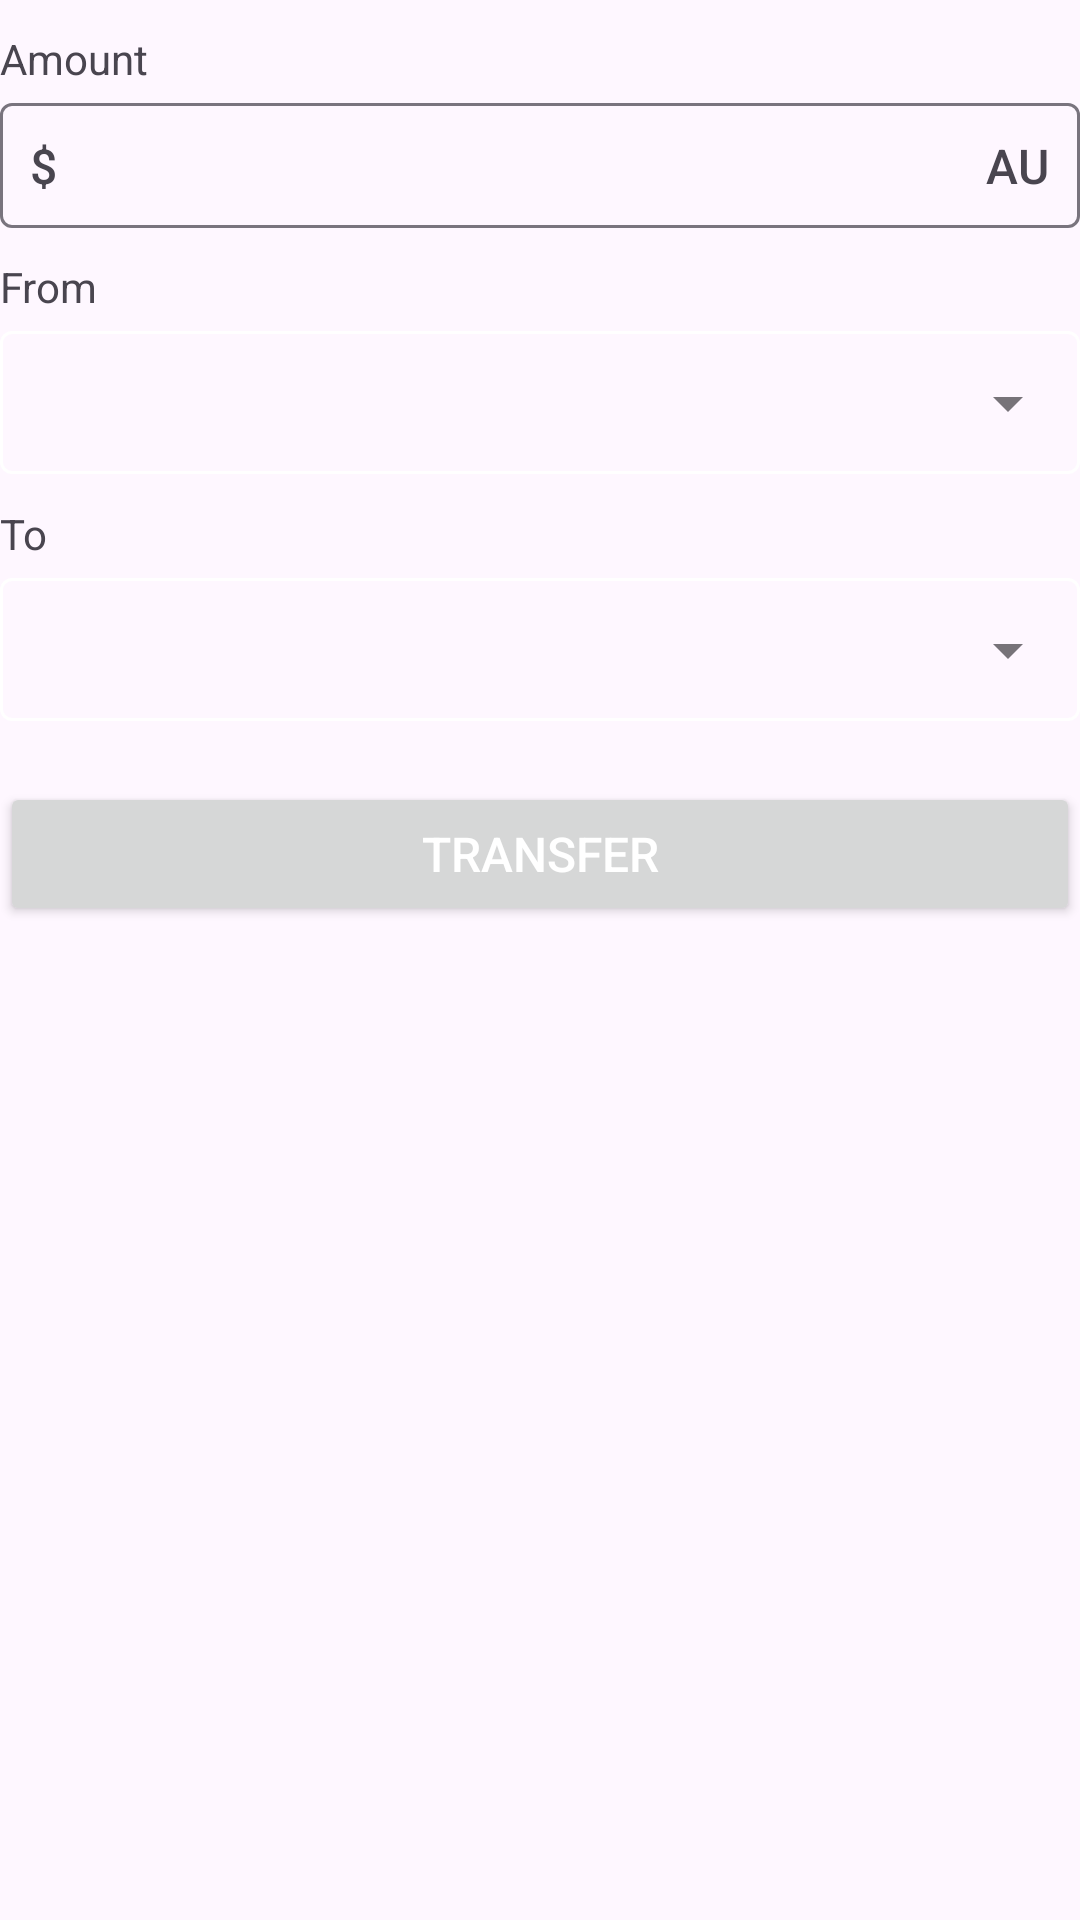

Write the Android layout XML for this screen, with the resource values it uses.
<!-- AndroidManifest.xml: application theme Theme.Walletify -->
<!-- res/layout/transfer_wallet.xml -->
<?xml version="1.0" encoding="utf-8"?>
<LinearLayout xmlns:android="http://schemas.android.com/apk/res/android"
    xmlns:app="http://schemas.android.com/apk/res-auto"
    android:orientation="vertical"
    android:layout_width="match_parent"
    android:layout_height="match_parent">
    <TextView
        android:layout_width="wrap_content"
        android:layout_height="wrap_content"
        android:text="@string/amount"
        android:layout_marginTop="10dp"
        android:layout_gravity="start"
        style="@style/App.Input.Text.Small"/>
    <com.google.android.material.textfield.TextInputLayout
        android:id="@+id/amount_input_layout"
        android:layout_width="match_parent"
        android:layout_height="wrap_content"
        app:prefixText="$"
        app:expandedHintEnabled="false"
        app:suffixText="AU"
        style="@style/App.Input.Layout">
        <com.google.android.material.textfield.TextInputEditText
            android:id="@+id/amount_input_edit_text"
            android:layout_width="match_parent"
            android:layout_height="wrap_content"
            android:padding="10dp"
            android:inputType="number"
            style="@style/App.Input.Layout"/>
    </com.google.android.material.textfield.TextInputLayout>
    <TextView
        android:layout_width="wrap_content"
        android:layout_height="wrap_content"
        android:text="@string/from"
        android:layout_marginTop="10dp"
        android:layout_gravity="start"
        style="@style/App.Input.Text.Small"/>
    <com.google.android.material.textfield.TextInputLayout
        android:id="@+id/from_wallet_input_layout"
        android:layout_width="match_parent"
        android:layout_height="wrap_content"
        app:boxStrokeColor="@color/profile_input_layout"
        style="@style/Widget.MaterialComponents.TextInputLayout.OutlinedBox.Dense.ExposedDropdownMenu">
        <AutoCompleteTextView
            android:id="@+id/from_wallet_dropdown"
            android:layout_width="match_parent"
            android:layout_height="wrap_content"
            android:inputType="none"
            android:textColor="@color/white"/>
    </com.google.android.material.textfield.TextInputLayout>
    <TextView
        android:layout_width="wrap_content"
        android:layout_height="wrap_content"
        android:text="@string/to"
        android:layout_marginTop="10dp"
        android:layout_gravity="start"
        style="@style/App.Input.Text.Small"/>
    <com.google.android.material.textfield.TextInputLayout
        android:id="@+id/to_wallet_input_layout"
        android:layout_width="match_parent"
        android:layout_height="wrap_content"
        app:boxStrokeColor="@color/profile_input_layout"
        style="@style/Widget.MaterialComponents.TextInputLayout.OutlinedBox.Dense.ExposedDropdownMenu">
        <AutoCompleteTextView
            android:id="@+id/to_wallet_dropdown"
            android:layout_width="match_parent"
            android:layout_height="wrap_content"
            android:inputType="none"
            android:textColor="@color/white"/>
    </com.google.android.material.textfield.TextInputLayout>

    <Button
        android:id="@+id/transfer_wallet_add"
        android:layout_width="match_parent"
        android:layout_height="wrap_content"
        android:layout_marginTop="20dp"
        android:text="@string/transfer"
        android:textSize="16sp"
        android:textColor="@color/white"
        android:textFontWeight="600"
        app:shapeAppearance="@style/ShapeAppearance.Material3.Corner.Medium" />
</LinearLayout>
<!-- resources referenced by this layout -->
<resources>
  <color name="white">#FFFFFF</color>
  <string name="amount">Amount</string>
  <string name="from">From</string>
  <string name="to">To</string>
  <string name="transfer">Transfer</string>
  <style name="App.Input.Layout" parent="Widget.Material3.TextInputLayout.OutlinedBox">
          <item name="android:textColor">@color/white</item>
          <item name="boxStrokeColor">@color/profile_input_layout</item>
      </style>
  <style name="App.Input.Text.Small" parent="App.Input.Text">
          <item name="android:textSize">16sp</item>
      </style>
  <style name="Theme.Walletify" parent="Base.Theme.Walletify" />
  <style name="App.Input.Text" parent="">
          <item name="android:textSize">22sp</item>
          <item name="android:textColor">@color/white</item>
      </style>
  <style name="Base.Theme.Walletify" parent="Theme.Material3.DayNight.NoActionBar">
          
          
      </style>
</resources>
